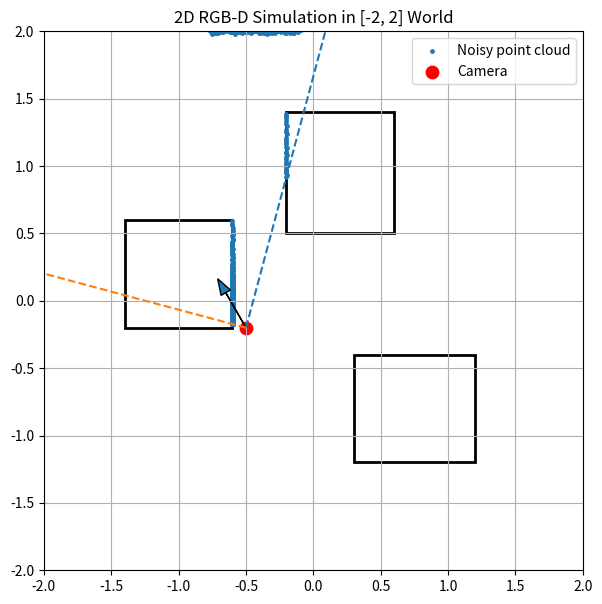

Write Python code to recreate this figure.
import numpy as np
import matplotlib.pyplot as plt

WORLD_MIN, WORLD_MAX = -2.0, 2.0


# ============================================================
# WORLD
# ============================================================

def make_3_box_obstacles():
    return [
        (-1.4, -0.6, -0.2,  0.6),
        ( 0.3,  1.2, -1.2, -0.4),
        (-0.2,  0.6,  0.5,  1.4),
    ]


# ============================================================
# RGBD NOISE
# ============================================================

def add_rgbd_noise(depth):

    a = 0.002
    b = 0.0015

    sigma = a + b * depth**2
    noisy = depth + np.random.normal(0, sigma)

    noisy = np.round(noisy / 0.001) * 0.001

    dropout = np.random.rand(*depth.shape) < 0.02
    noisy[dropout] = 0.0

    noisy = np.clip(noisy, 0.0, None)

    return noisy


# ============================================================
# RAY - BOX INTERSECTION
# ============================================================

def ray_box_intersection(origin, direction, box):

    xmin, xmax, ymin, ymax = box

    tmin = (xmin - origin[0]) / direction[0] if direction[0] != 0 else -np.inf
    tmax = (xmax - origin[0]) / direction[0] if direction[0] != 0 else np.inf

    tymin = (ymin - origin[1]) / direction[1] if direction[1] != 0 else -np.inf
    tymax = (ymax - origin[1]) / direction[1] if direction[1] != 0 else np.inf

    t1 = max(min(tmin, tmax), min(tymin, tymax))
    t2 = min(max(tmin, tmax), max(tymin, tymax))

    if t2 >= max(t1, 0.0):
        return t1 if t1 > 0 else t2

    return np.inf


# ============================================================
# WORLD BOUNDARY INTERSECTION (to stop rays at edges)
# ============================================================

def ray_world_intersection(origin, direction):

    box = (WORLD_MIN, WORLD_MAX, WORLD_MIN, WORLD_MAX)
    return ray_box_intersection(origin, direction, box)


# ============================================================
# DEPTH RENDER
# ============================================================

def render_depth(pose, obstacles, fov, n_rays, max_range):

    x, y, theta = pose
    origin = np.array([x, y])

    angles = np.linspace(-fov/2, fov/2, n_rays) + theta
    depths = np.full(n_rays, max_range)

    for i, a in enumerate(angles):

        direction = np.array([np.cos(a), np.sin(a)])

        # stop at world boundary
        depths[i] = ray_world_intersection(origin, direction)

        # check obstacles
        for box in obstacles:
            d = ray_box_intersection(origin, direction, box)
            depths[i] = min(depths[i], d)

    return depths, angles


# ============================================================
# BACK PROJECT
# ============================================================

def depth_to_pointcloud(pose, depths, angles):

    x, y, _ = pose

    valid = depths > 0

    px = x + depths[valid] * np.cos(angles[valid])
    py = y + depths[valid] * np.sin(angles[valid])

    return np.stack([px, py], axis=1)


# ============================================================
# MAIN SIM
# ============================================================

def simulate_rgbd_pointcloud_2d(pose, obstacles,
                                fov=np.deg2rad(90),
                                n_rays=600):

    gt_depth, angles = render_depth(pose, obstacles, fov, n_rays, max_range=10.0)

    noisy_depth = add_rgbd_noise(gt_depth)

    pc = depth_to_pointcloud(pose, noisy_depth, angles)

    return pc


# ============================================================
# PLOT
# ============================================================

def plot_scene(pose, obstacles, pc, fov, save_path):

    x, y, theta = pose

    plt.figure(figsize=(7, 7))

    # Obstacles
    for (xmin, xmax, ymin, ymax) in obstacles:
        plt.gca().add_patch(
            plt.Rectangle((xmin, ymin),
                          xmax - xmin,
                          ymax - ymin,
                          fill=False,
                          linewidth=2)
        )

    # Point cloud
    plt.scatter(pc[:, 0], pc[:, 1], s=6, label="Noisy point cloud")

    # Camera
    plt.scatter(x, y, c='red', s=80, label="Camera")

    # Heading
    arrow_len = 0.3
    plt.arrow(x, y,
              arrow_len*np.cos(theta),
              arrow_len*np.sin(theta),
              head_width=0.08)

    # FOV
    for a in [-fov/2, fov/2]:
        ang = theta + a
        plt.plot([x, x + 3*np.cos(ang)],
                 [y, y + 3*np.sin(ang)],
                 linestyle="--")

    plt.xlim(WORLD_MIN, WORLD_MAX)
    plt.ylim(WORLD_MIN, WORLD_MAX)
    plt.gca().set_aspect("equal")

    plt.grid(True)
    plt.legend()
    plt.title("2D RGB-D Simulation in [-2, 2] World")

    plt.savefig(save_path, dpi=300, bbox_inches="tight")
    print("Saved to:", save_path)

    plt.show()


# ============================================================
# RUN
# ============================================================

if __name__ == "__main__":

    obstacles = make_3_box_obstacles()

    pose = (-0.5, -0.2, np.deg2rad(120))

    pc = simulate_rgbd_pointcloud_2d(pose, obstacles)

    plot_scene(
        pose,
        obstacles,
        pc,
        fov=np.deg2rad(90),
        save_path="rgbd_sim_world.png"
    )
